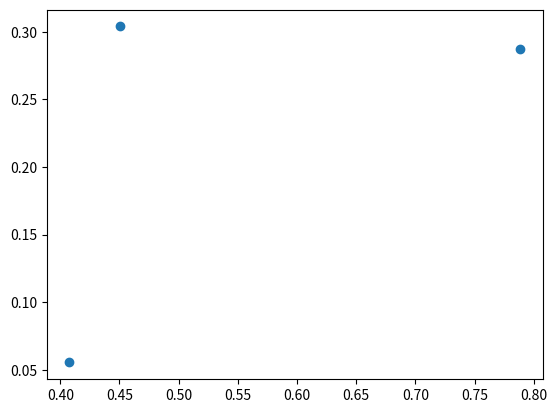

This chart was generated by the following Python code: (Note: this script raises an exception after producing the figure.)
import pandas as pd
import numpy as np 
import matplotlib.pyplot as plt 
import random

np.random.seed(40)

data = np.random.rand(3,2)
data

plt.scatter(data[:,0],data[:,1])

## intialize the centers 
centers = random.choices(data , k=4)
centers 

pointes_per_cluster = {0:[],"B":[],"C":[],"D":[]}


flag = 0
pointes_per_cluster = {0:np.array([]),1:np.array([]),2:np.array([]),3:np.array([])}
#while flag ==0 :
for i in range (data.shape[0]):
  distance = list(map(lambda center : np.linalg.norm(data[i]-center),centers))
  index = distance.index(min(distance)) 
  np.append(pointes_per_cluster[index],data[i].tolist())

pointes_per_cluster


pointes_per_cluster[2]

np.array(pointes_per_cluster[2])[:,0]


plt.scatter(np.array(pointes_per_cluster[2])[:,0],np.array(pointes_per_cluster[2])[:,1],c="g")

